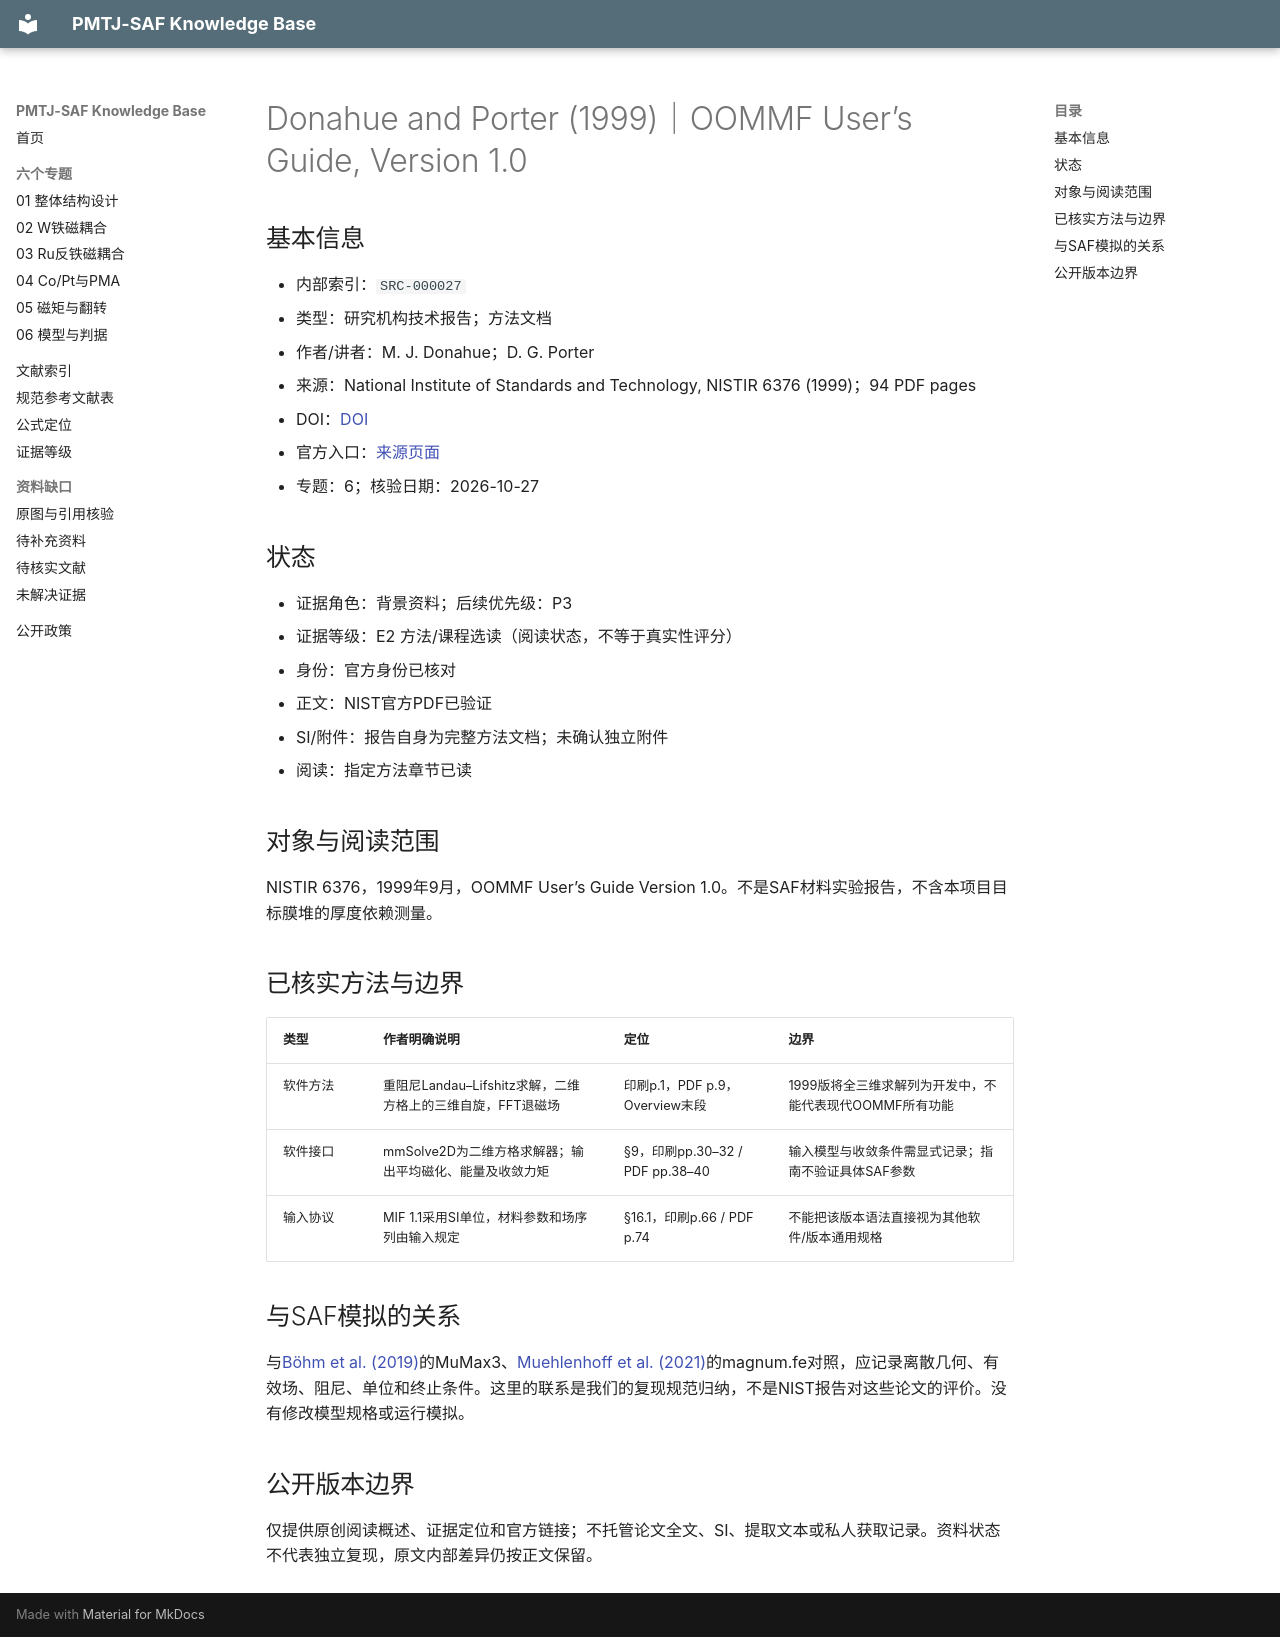

repository: Herr-Pig/pmtj-saf-knowledge-base · page: library/records/SRC-000027/index.html · generator: mkdocs

# Donahue and Porter (1999)｜OOMMF User’s Guide, Version 1.0

## 基本信息
- 内部索引：`SRC-000027`
- 类型：研究机构技术报告；方法文档
- 作者/讲者：M. J. Donahue；D. G. Porter
- 来源：National Institute of Standards and Technology, NISTIR 6376 (1999)；94 PDF pages
- DOI：[DOI](https://doi.org/10.6028/NIST.IR.6376)
- 官方入口：[来源页面](https://nvlpubs.nist.gov/nistpubs/Legacy/IR/nistir6376.pdf)
- 专题：6；核验日期：2026-10-27

## 状态
- 证据角色：背景资料；后续优先级：P3
- 证据等级：E2 方法/课程选读（阅读状态，不等于真实性评分）
- 身份：官方身份已核对
- 正文：NIST官方PDF已验证
- SI/附件：报告自身为完整方法文档；未确认独立附件
- 阅读：指定方法章节已读

## 对象与阅读范围
NISTIR 6376，1999年9月，OOMMF User’s Guide Version 1.0。不是SAF材料实验报告，不含本项目目标膜堆的厚度依赖测量。

## 已核实方法与边界
| 类型 | 作者明确说明 | 定位 | 边界 |
|---|---|---|---|
| 软件方法 | 重阻尼Landau–Lifshitz求解，二维方格上的三维自旋，FFT退磁场 | 印刷p.1，PDF p.9，Overview末段 | 1999版将全三维求解列为开发中，不能代表现代OOMMF所有功能 |
| 软件接口 | mmSolve2D为二维方格求解器；输出平均磁化、能量及收敛力矩 | §9，印刷pp.30–32 / PDF pp.38–40 | 输入模型与收敛条件需显式记录；指南不验证具体SAF参数 |
| 输入协议 | MIF 1.1采用SI单位，材料参数和场序列由输入规定 | §16.1，印刷p.66 / PDF p.74 | 不能把该版本语法直接视为其他软件/版本通用规格 |

## 与SAF模拟的关系
与[Böhm et al. (2019)](SRC-000020.md)的MuMax3、[Muehlenhoff et al. (2021)](SRC-000019.md)的magnum.fe对照，应记录离散几何、有效场、阻尼、单位和终止条件。这里的联系是我们的复现规范归纳，不是NIST报告对这些论文的评价。没有修改模型规格或运行模拟。


## 公开版本边界

仅提供原创阅读概述、证据定位和官方链接；不托管论文全文、SI、提取文本或私人获取记录。资料状态不代表独立复现，原文内部差异仍按正文保留。
